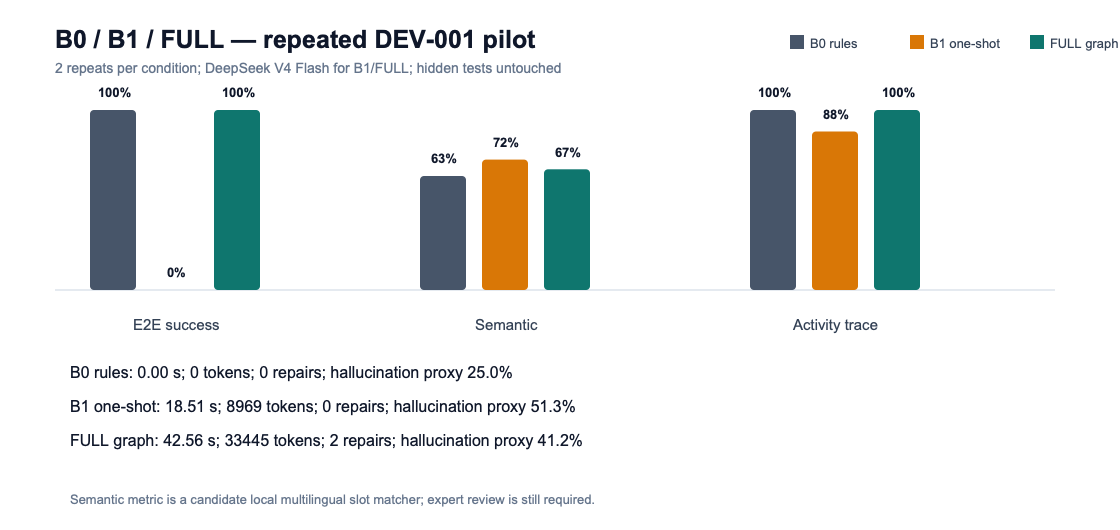

Data behind this chart, as committed beside it:
condition, repeats, e2e_success_rate, semantic_composite, activity_trace_coverage, hallucination_rate, latency_ms, tokens, repairs, score_stability
B0_RULE, 2, 1.0, 0.6333, 1.0, 0.25, 1.872, 0.0, 0.0, 1.0
B1_ONESHOT, 2, 0.0, 0.7242, 0.8805, 0.5132, 18515, 8969, 0.0, 0.9055
FULL, 2, 1.0, 0.6705, 1.0, 0.4119, 42556, 33445, 2.0, 0.9409
